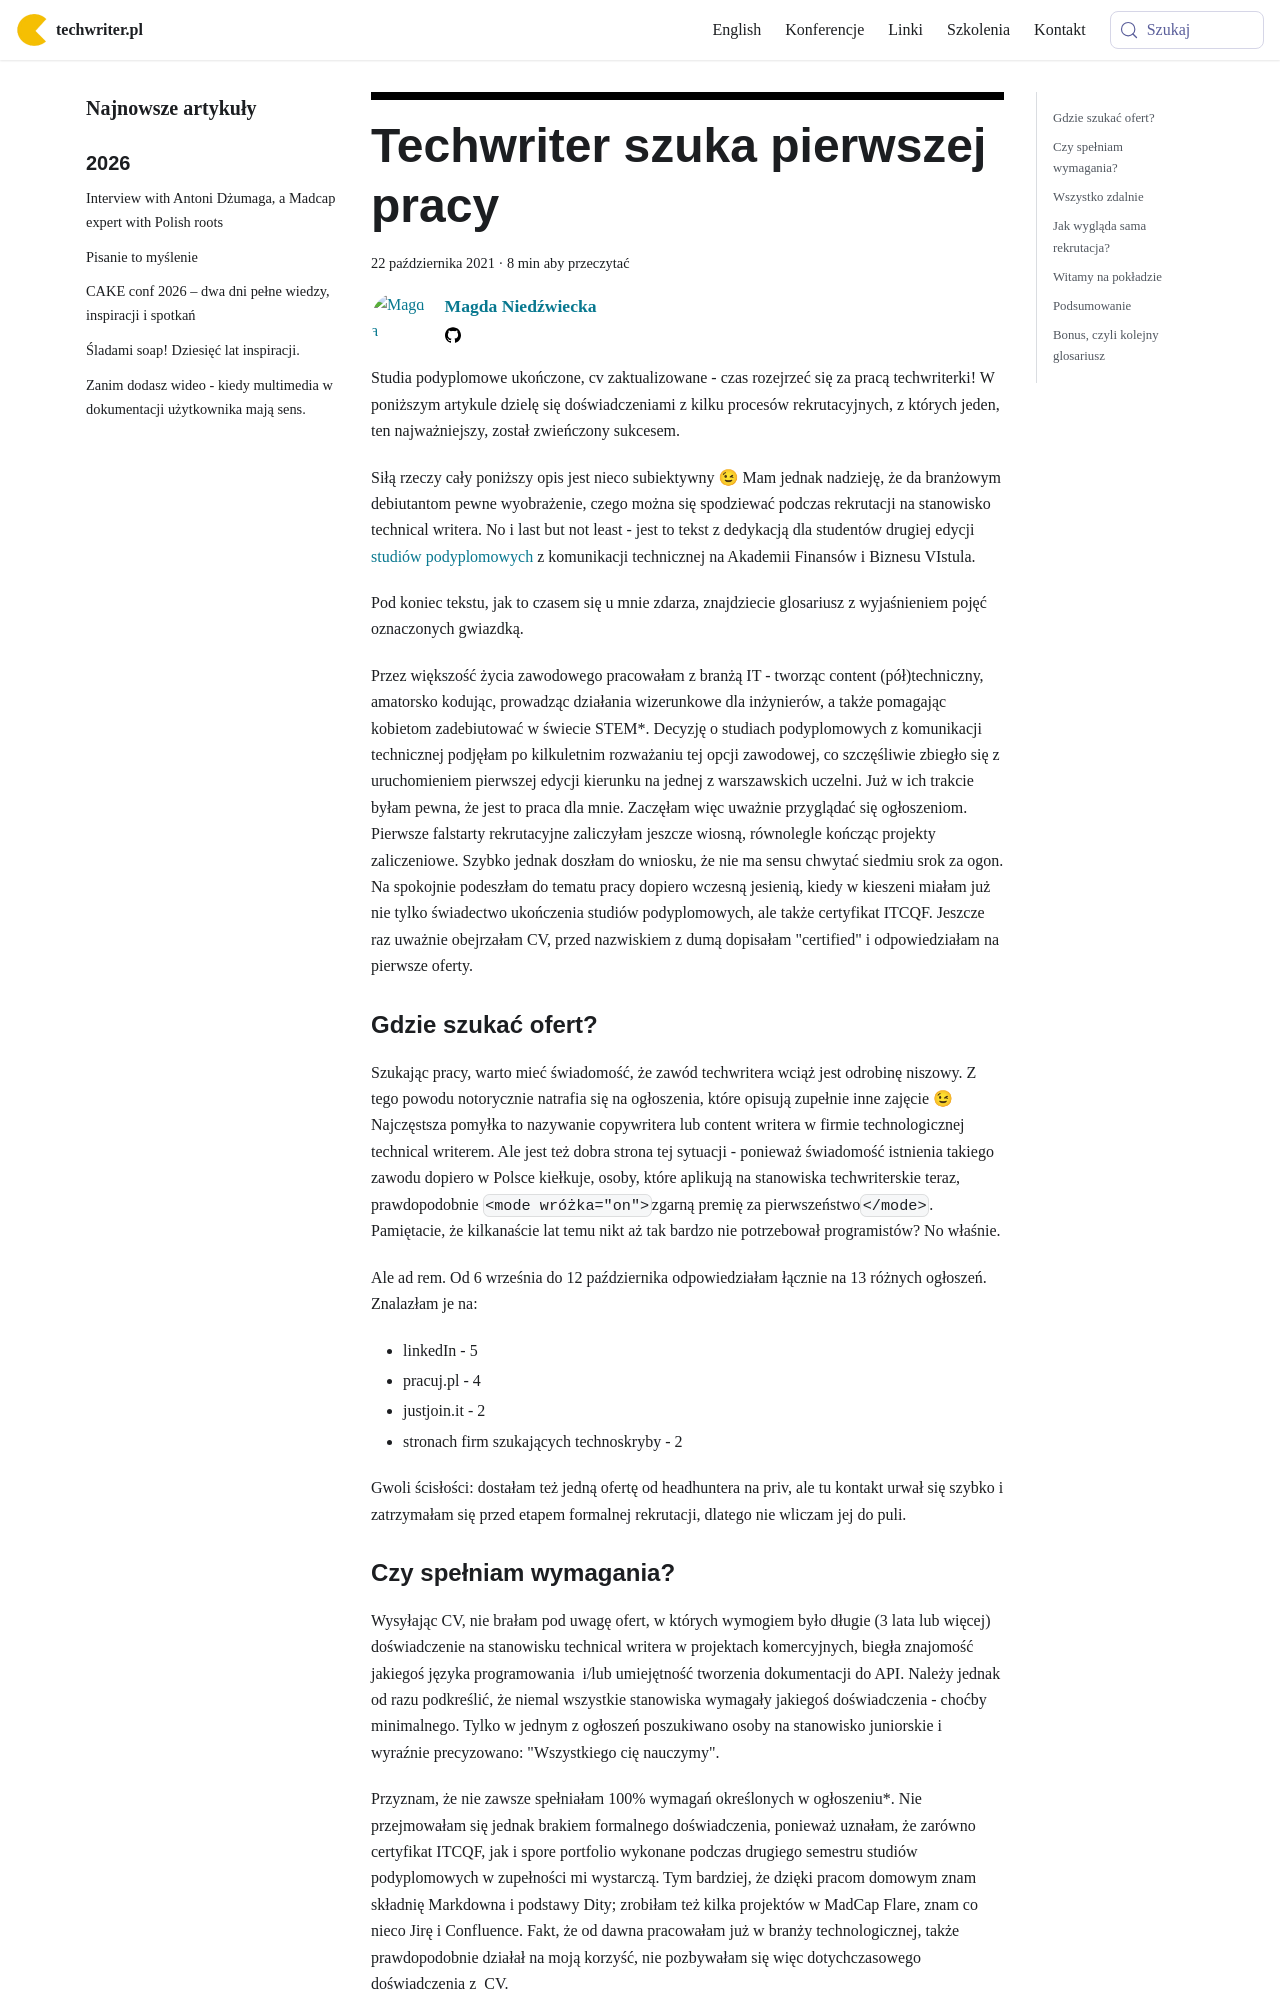

repository: techwriter-pl/techwriter-pl.github.io · page: techwriter-szuka-pierwszej-pracy/index.html · generator: docusaurus

---
title: 'Techwriter szuka pierwszej pracy'
authors: niedzwiecka
date: '2021-10-22'
tags:
  - 'praca'
  - 'edukacja'
  - 'kariera'
  - 'studia'
  - 'szkolenia'
coverImage: 'Untitled-design.png'
---

Studia podyplomowe ukończone, cv zaktualizowane - czas rozejrzeć się za pracą
techwriterki! W poniższym artykule dzielę się doświadczeniami z kilku procesów
rekrutacyjnych, z których jeden, ten najważniejszy, został zwieńczony sukcesem.

<!--truncate-->

Siłą rzeczy cały poniższy opis jest nieco subiektywny 😉 Mam jednak nadzieję, że
da branżowym debiutantom pewne wyobrażenie, czego można się spodziewać podczas
rekrutacji na stanowisko technical writera. No i last but not least - jest to
tekst z dedykacją dla studentów drugiej edycji
[studiów podyplomowych](https://www.vistula.edu.pl/kierunki-studiow/kontynuacja-edukacji/studia-podyplomowe/informatyka/komunikacja-techniczna)
z komunikacji technicznej na Akademii Finansów i Biznesu VIstula.

Pod koniec tekstu, jak to czasem się u mnie zdarza, znajdziecie glosariusz z
wyjaśnieniem pojęć oznaczonych gwiazdką.

Przez większość życia zawodowego pracowałam z branżą IT - tworząc content
(pół)techniczny, amatorsko kodując, prowadząc działania wizerunkowe dla
inżynierów, a także pomagając kobietom zadebiutować w świecie STEM\*. Decyzję o
studiach podyplomowych z komunikacji technicznej podjęłam po kilkuletnim
rozważaniu tej opcji zawodowej, co szczęśliwie zbiegło się z uruchomieniem
pierwszej edycji kierunku na jednej z warszawskich uczelni. Już w ich trakcie
byłam pewna, że jest to praca dla mnie. Zaczęłam więc uważnie przyglądać się
ogłoszeniom. Pierwsze falstarty rekrutacyjne zaliczyłam jeszcze wiosną,
równolegle kończąc projekty zaliczeniowe. Szybko jednak doszłam do wniosku, że
nie ma sensu chwytać siedmiu srok za ogon. Na spokojnie podeszłam do tematu
pracy dopiero wczesną jesienią, kiedy w kieszeni miałam już nie tylko świadectwo
ukończenia studiów podyplomowych, ale także certyfikat ITCQF. Jeszcze raz
uważnie obejrzałam CV, przed nazwiskiem z dumą dopisałam "certified" i
odpowiedziałam na pierwsze oferty.

### Gdzie szukać ofert?

Szukając pracy, warto mieć świadomość, że zawód techwritera wciąż jest odrobinę
niszowy. Z tego powodu notorycznie natrafia się na ogłoszenia, które opisują
zupełnie inne zajęcie 😉 Najczęstsza pomyłka to nazywanie copywritera lub
content writera w firmie technologicznej technical writerem. Ale jest też dobra
strona tej sytuacji - ponieważ świadomość istnienia takiego zawodu dopiero w
Polsce kiełkuje, osoby, które aplikują na stanowiska techwriterskie teraz,
prawdopodobnie `<mode wróżka="on">`zgarną premię za pierwszeństwo`</mode>`.
Pamiętacie, że kilkanaście lat temu nikt aż tak bardzo nie potrzebował
programistów? No właśnie.

Ale ad rem. Od 6 września do 12 października odpowiedziałam łącznie na 13
różnych ogłoszeń. Znalazłam je na:

- linkedIn - 5
- pracuj.pl - 4
- justjoin.it - 2
- stronach firm szukających technoskryby - 2

Gwoli ścisłości: dostałam też jedną ofertę od headhuntera na priv, ale tu
kontakt urwał się szybko i zatrzymałam się przed etapem formalnej rekrutacji,
dlatego nie wliczam jej do puli.
